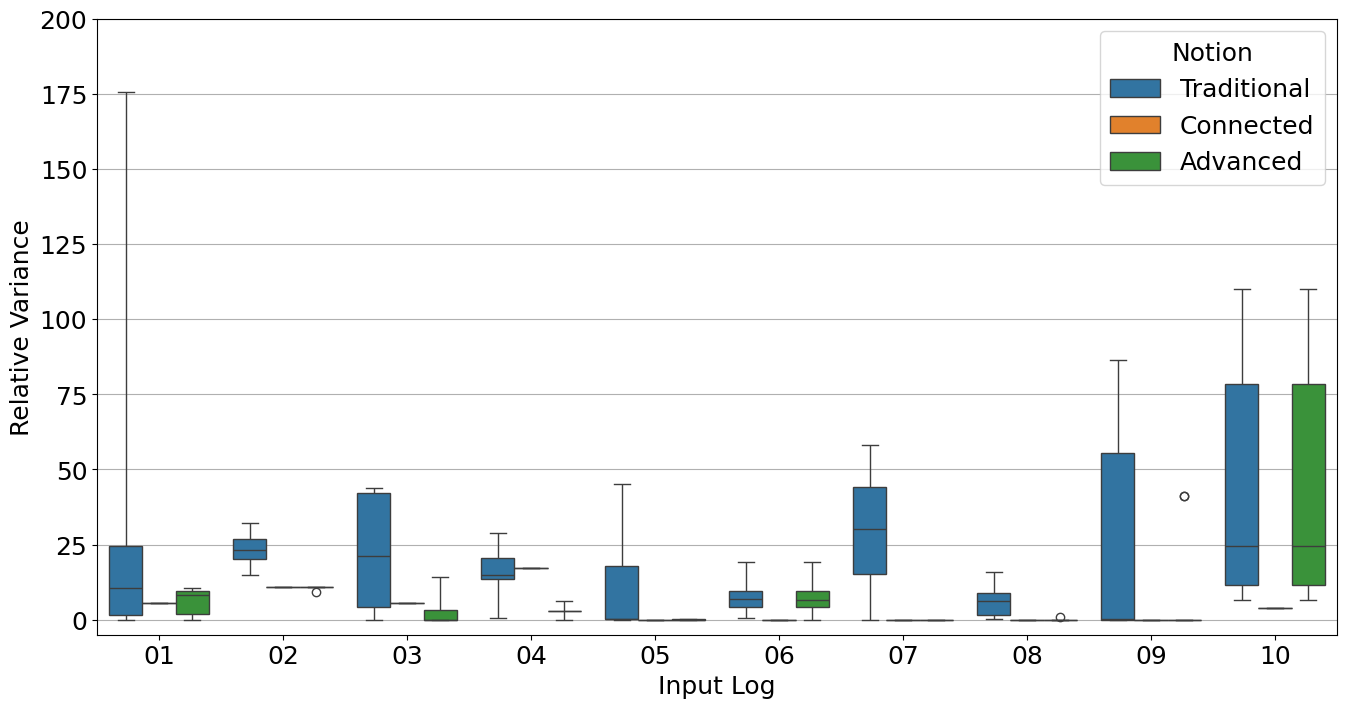

Data behind this chart, as committed beside it:
, Log, Objects, Events, Activities, Types, Relative Variance, Start, Relations, Notion
0, data/01_ocel_standard_container_logistic…, 13882, 35372, 14, 7, 10.47, {'Transport Document'}, {('Transport Document', 'Order Empty Con…, Traditional
1, data/01_ocel_standard_container_logistic…, 13882, 35372, 14, 7, 0.01035, {'Truck'}, {('Truck', 'Load Truck'), ('Truck', 'Dri…, Traditional
2, data/01_ocel_standard_container_logistic…, 13882, 35372, 14, 7, 175.6, {'Handling Unit'}, {('Handling Unit', 'Load Truck'), ('Hand…, Traditional
3, data/01_ocel_standard_container_logistic…, 13882, 35372, 14, 7, 2.824, {'Vehicle'}, {('Vehicle', 'Load to Vehicle'), ('Vehic…, Traditional
4, data/01_ocel_standard_container_logistic…, 13882, 35372, 14, 7, 28.32, {'Container'}, {('Container', 'Load Truck'), ('Containe…, Traditional
5, data/01_ocel_standard_container_logistic…, 13882, 35372, 14, 7, 20.95, {'Customer Order'}, {('Customer Order', 'Create Transport Do…, Traditional
6, data/01_ocel_standard_container_logistic…, 13882, 35372, 14, 7, 0.007628, {'Forklift'}, {('Forklift', 'Bring to Loading Bay'), (…, Traditional
7, data/01_ocel_standard_container_logistic…, 13882, 35372, 14, 7, 5.51, {'Transport Document', 'Truck', 'Handlin…, {('Container', 'Load Truck'), ('Create T…, Connected
8, data/01_ocel_standard_container_logistic…, 13882, 35372, 14, 7, 10.01, {'Transport Document'}, {('Container', 'Load Truck'), ('Create T…, Advanced
9, data/01_ocel_standard_container_logistic…, 13882, 35372, 14, 7, 0.0, {'Truck'}, {('Container', 'Load Truck'), ('Drive to…, Advanced
10, data/01_ocel_standard_container_logistic…, 13882, 35372, 14, 7, 8.187, {'Handling Unit'}, {('Container', 'Load Truck'), ('Drive to…, Advanced
11, data/01_ocel_standard_container_logistic…, 13882, 35372, 14, 7, 3.937, {'Vehicle'}, {('Container', 'Load Truck'), ('Create T…, Advanced
12, data/01_ocel_standard_container_logistic…, 13882, 35372, 14, 7, 9.164, {'Container'}, {('Container', 'Load Truck'), ('Drive to…, Advanced
13, data/01_ocel_standard_container_logistic…, 13882, 35372, 14, 7, 10.64, {'Customer Order'}, {('Container', 'Load Truck'), ('Create T…, Advanced
14, data/01_ocel_standard_container_logistic…, 13882, 35372, 14, 7, 0.0, {'Forklift'}, {('Container', 'Load Truck'), ('Drive to…, Advanced
15, data/02_ocel_standard_p2p.json, 9054, 14671, 10, 7, 24.19, {'purchase_requisition'}, {('purchase_requisition', 'Delegate Purc…, Traditional
16, data/02_ocel_standard_p2p.json, 9054, 14671, 10, 7, 22.83, {'invoice receipt'}, {('invoice receipt', 'Execute Payment'),…, Traditional
17, data/02_ocel_standard_p2p.json, 9054, 14671, 10, 7, 23.24, {'goods receipt'}, {('goods receipt', 'Create Invoice Recei…, Traditional
18, data/02_ocel_standard_p2p.json, 9054, 14671, 10, 7, 17.71, {'quotation'}, {('quotation', 'Create Purchase Order'),…, Traditional
19, data/02_ocel_standard_p2p.json, 9054, 14671, 10, 7, 32.26, {'material'}, {('material', 'Approve Purchase Requisit…, Traditional
20, data/02_ocel_standard_p2p.json, 9054, 14671, 10, 7, 14.96, {'purchase_order'}, {('purchase_order', 'Create Goods Receip…, Traditional
21, data/02_ocel_standard_p2p.json, 9054, 14671, 10, 7, 29.73, {'payment'}, {('payment', 'Execute Payment')}, Traditional
22, data/02_ocel_standard_p2p.json, 9054, 14671, 10, 7, 10.99, {'purchase_requisition', 'invoice receip…, {('Create Purchase Order', 'purchase_ord…, Connected
23, data/02_ocel_standard_p2p.json, 9054, 14671, 10, 7, 10.99, {'purchase_requisition'}, {('Create Purchase Order', 'purchase_ord…, Advanced
24, data/02_ocel_standard_p2p.json, 9054, 14671, 10, 7, 10.99, {'invoice receipt'}, {('Create Purchase Order', 'purchase_ord…, Advanced
25, data/02_ocel_standard_p2p.json, 9054, 14671, 10, 7, 10.99, {'goods receipt'}, {('Create Purchase Order', 'purchase_ord…, Advanced
26, data/02_ocel_standard_p2p.json, 9054, 14671, 10, 7, 10.99, {'quotation'}, {('Create Purchase Order', 'purchase_ord…, Advanced
27, data/02_ocel_standard_p2p.json, 9054, 14671, 10, 7, 9.117, {'material'}, {('Create Purchase Order', 'purchase_ord…, Advanced
28, data/02_ocel_standard_p2p.json, 9054, 14671, 10, 7, 10.99, {'purchase_order'}, {('Create Purchase Order', 'purchase_ord…, Advanced
29, data/02_ocel_standard_p2p.json, 9054, 14671, 10, 7, 10.99, {'payment'}, {('Create Purchase Order', 'purchase_ord…, Advanced
30, data/03_ocel_lrms_o2c.xml, 8819, 28278, 22, 9, 38.25, {'Payment'}, {('Payment', 'Receive Payment'), ('Payme…, Traditional
31, data/03_ocel_lrms_o2c.xml, 8819, 28278, 22, 9, 0.0, {'CreditNote'}, {('CreditNote', 'Issue Credit Note')}, Traditional
32, data/03_ocel_lrms_o2c.xml, 8819, 28278, 22, 9, 21.3, {'Customer'}, {('Customer', 'Receive Customer Order'),…, Traditional
33, data/03_ocel_lrms_o2c.xml, 8819, 28278, 22, 9, 42.51, {'Shipment'}, {('Shipment', 'Ship Order'), ('Shipment'…, Traditional
34, data/03_ocel_lrms_o2c.xml, 8819, 28278, 22, 9, 4.156, {'Product'}, {('Product', 'Pick Items'), ('Product', …, Traditional
35, data/03_ocel_lrms_o2c.xml, 8819, 28278, 22, 9, 43.8, {'Order'}, {('Order', 'Ship Order'), ('Order', 'Gen…, Traditional
36, data/03_ocel_lrms_o2c.xml, 8819, 28278, 22, 9, 10.05, {'Return'}, {('Return', 'Process Return Request'), (…, Traditional
37, data/03_ocel_lrms_o2c.xml, 8819, 28278, 22, 9, 0.0, {'Dispute'}, {('Dispute', 'Handle Payment Discrepancy…, Traditional
38, data/03_ocel_lrms_o2c.xml, 8819, 28278, 22, 9, 42.16, {'Invoice'}, {('Invoice', 'Receive Payment'), ('Invoi…, Traditional
39, data/03_ocel_lrms_o2c.xml, 8819, 28278, 22, 9, 5.43, {'Payment', 'CreditNote', 'Customer', 'S…, {('Validate Customer Order', 'Order'), (…, Connected
40, data/03_ocel_lrms_o2c.xml, 8819, 28278, 22, 9, 0.0, {'Payment'}, {('Validate Customer Order', 'Order'), (…, Advanced
41, data/03_ocel_lrms_o2c.xml, 8819, 28278, 22, 9, 3.143, {'CreditNote'}, {('Validate Customer Order', 'Order'), (…, Advanced
42, data/03_ocel_lrms_o2c.xml, 8819, 28278, 22, 9, 5.43, {'Customer'}, {('Validate Customer Order', 'Order'), (…, Advanced
43, data/03_ocel_lrms_o2c.xml, 8819, 28278, 22, 9, 0.0, {'Shipment'}, {('Validate Customer Order', 'Order'), (…, Advanced
44, data/03_ocel_lrms_o2c.xml, 8819, 28278, 22, 9, 0.0, {'Product'}, {('Validate Customer Order', 'Order'), (…, Advanced
45, data/03_ocel_lrms_o2c.xml, 8819, 28278, 22, 9, 14.38, {'Order'}, {('Validate Customer Order', 'Order'), (…, Advanced
46, data/03_ocel_lrms_o2c.xml, 8819, 28278, 22, 9, 3.143, {'Return'}, {('Validate Customer Order', 'Order'), (…, Advanced
47, data/03_ocel_lrms_o2c.xml, 8819, 28278, 22, 9, 0.0, {'Dispute'}, {('Validate Customer Order', 'Order'), (…, Advanced
48, data/03_ocel_lrms_o2c.xml, 8819, 28278, 22, 9, 0.0, {'Invoice'}, {('Validate Customer Order', 'Order'), (…, Advanced
49, data/04_ocel_lrms_p2p.xml, 4493, 8300, 12, 6, 28.91, {'Payment'}, {('Payment', 'Make Payment')}, Traditional
50, data/04_ocel_lrms_p2p.xml, 4493, 8300, 12, 6, 14.22, {'Purchase Requisition'}, {('Purchase Requisition', 'Create PO (Ba…, Traditional
51, data/04_ocel_lrms_p2p.xml, 4493, 8300, 12, 6, 22.22, {'Goods Receipt'}, {('Goods Receipt', 'Receive Goods'), ('G…, Traditional
52, data/04_ocel_lrms_p2p.xml, 4493, 8300, 12, 6, 0.4914, {'Supplier'}, {('Supplier', 'Send PO to Supplier'), ('…, Traditional
53, data/04_ocel_lrms_p2p.xml, 4493, 8300, 12, 6, 13.52, {'Purchase Order'}, {('Purchase Order', 'Create PO'), ('Purc…, Traditional
54, data/04_ocel_lrms_p2p.xml, 4493, 8300, 12, 6, 15.49, {'Invoice'}, {('Invoice', 'Three-way Match - Mismatch…, Traditional
55, data/04_ocel_lrms_p2p.xml, 4493, 8300, 12, 6, 17.29, {'Payment', 'Purchase Requisition', 'Goo…, {('Create PO (Batch)', 'Purchase Order')…, Connected
56, data/04_ocel_lrms_p2p.xml, 4493, 8300, 12, 6, 2.886, {'Payment'}, {('Create PO (Batch)', 'Purchase Order')…, Advanced
57, data/04_ocel_lrms_p2p.xml, 4493, 8300, 12, 6, 6.283, {'Purchase Requisition'}, {('Create PO (Batch)', 'Purchase Order')…, Advanced
58, data/04_ocel_lrms_p2p.xml, 4493, 8300, 12, 6, 3.057, {'Goods Receipt'}, {('Create PO (Batch)', 'Purchase Order')…, Advanced
59, data/04_ocel_lrms_p2p.xml, 4493, 8300, 12, 6, 0.0, {'Supplier'}, {('Create PO (Batch)', 'Purchase Order')…, Advanced
... 88 more rows
